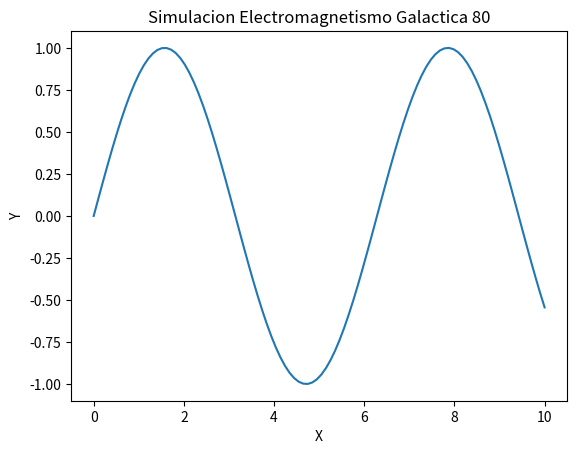

Generate this figure with matplotlib:
import numpy as np
import matplotlib.pyplot as plt

def run_simulation():
    x = np.linspace(0, 10, 100)
    y = np.sin(x)
    plt.plot(x, y)
    plt.title('Simulacion Electromagnetismo Galactica 80')
    plt.xlabel('X')
    plt.ylabel('Y')
    print('Simulation 80 ran.')

if __name__ == '__main__':
    run_simulation()
